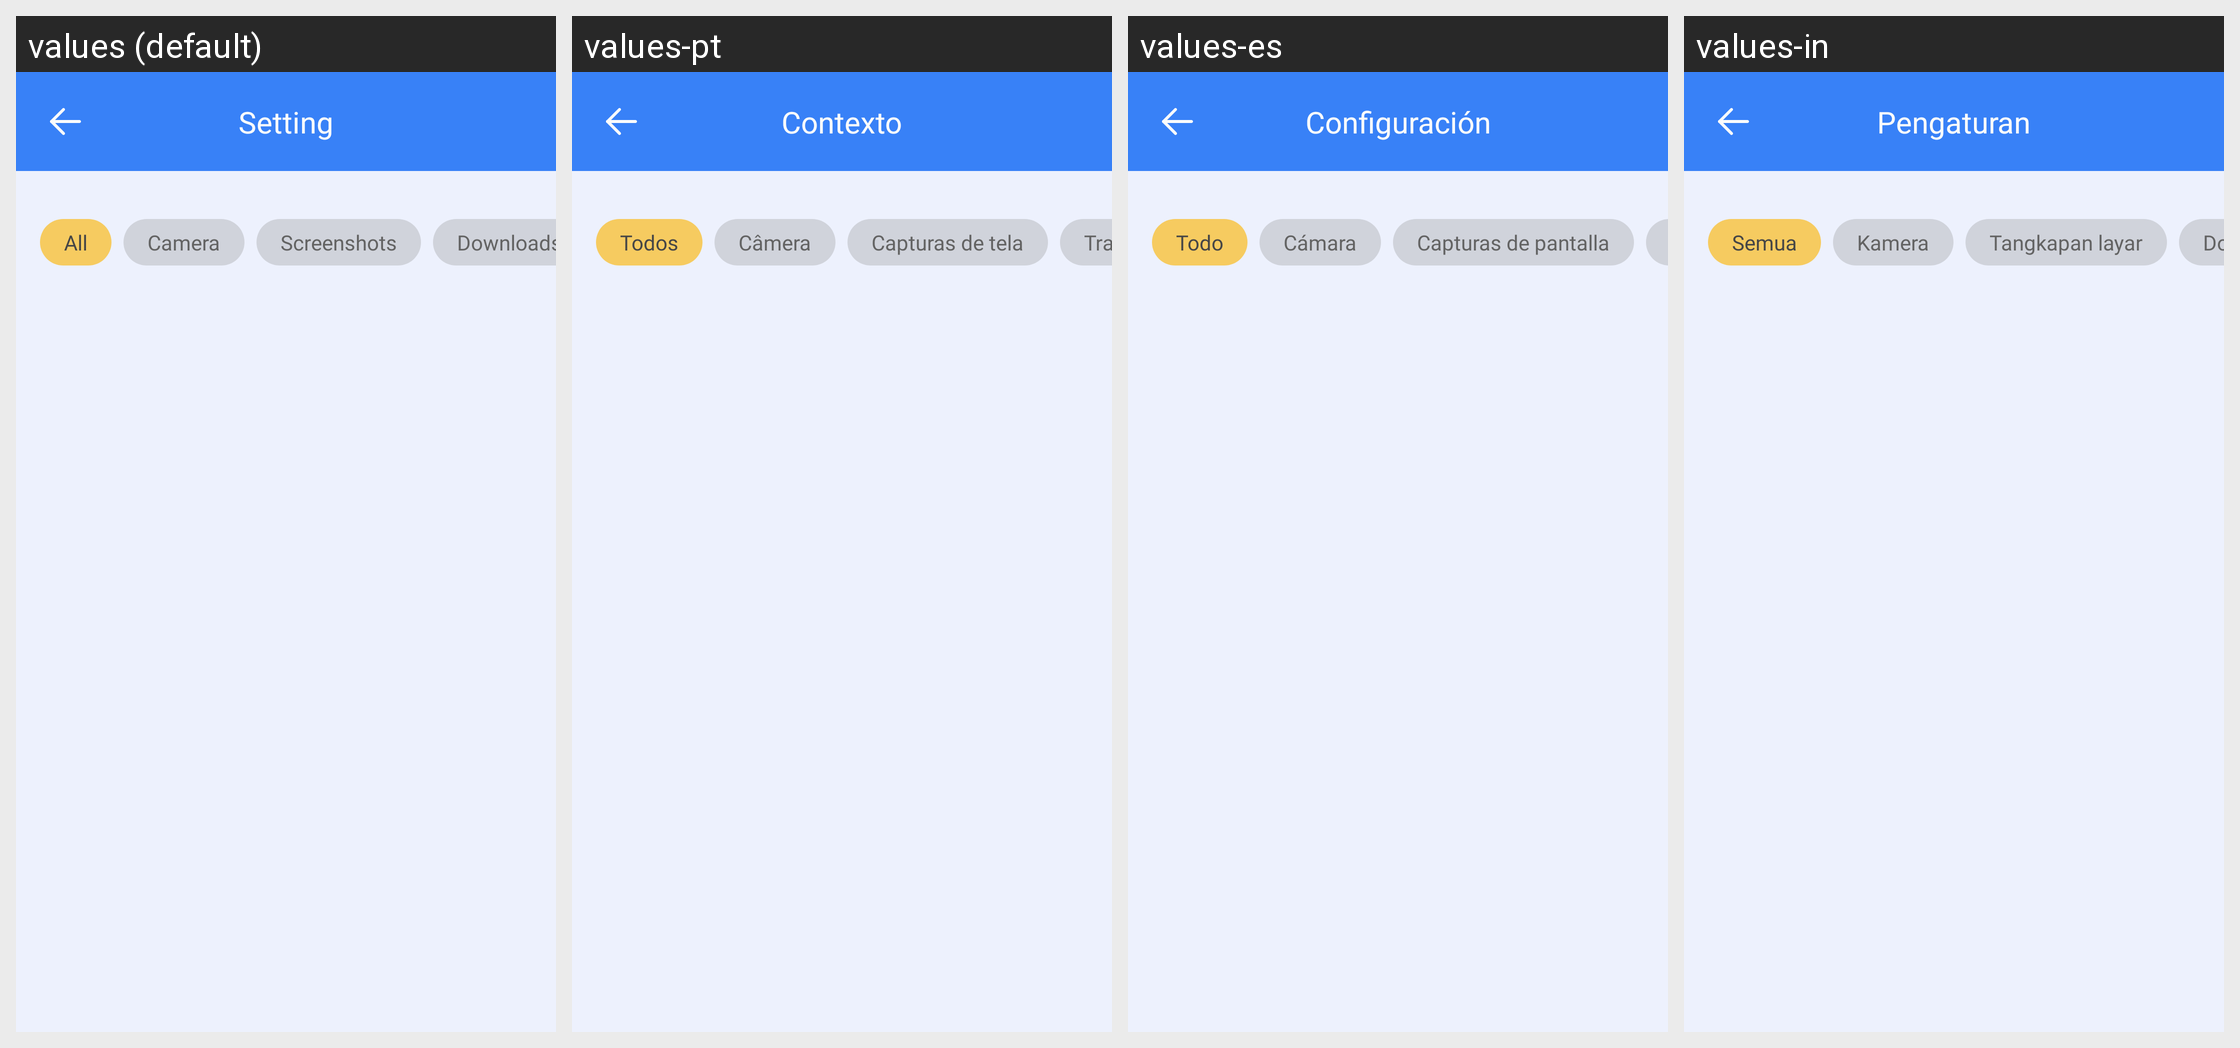

Here is an Android app screen in its default locale and in the app's own translations. Write out the translated-string differences for the strings that appear on this screen.
Android screen res/layout/activity_load_image.xml rendered under 4 locales, left to right: values (default), values-pt, values-es, values-in. Device: Nexus 5 (rendered at 1080×1920; each locale shown at half size, 540×960, under a caption strip naming it); theme AppTheme.
Other locales in the repository, not shown: values-de, values-fr, values-hi, values-zh.
Strings drawn on this screen, with the default value and each locale's value (text and hints the layout hard-codes, and strings that could not be matched under every locale, appear in the picture but are not listed):

all
  values: All
  values-pt: Todos
  values-es: Todo
  values-in: Semua

camera
  values: Camera
  values-pt: Câmera
  values-es: Cámara
  values-in: Kamera

screenshots
  values: Screenshots
  values-pt: Capturas de tela
  values-es: Capturas de pantalla
  values-in: Tangkapan layar

Setting
  values: Setting
  values-pt: Contexto
  values-es: Configuración
  values-in: Pengaturan
